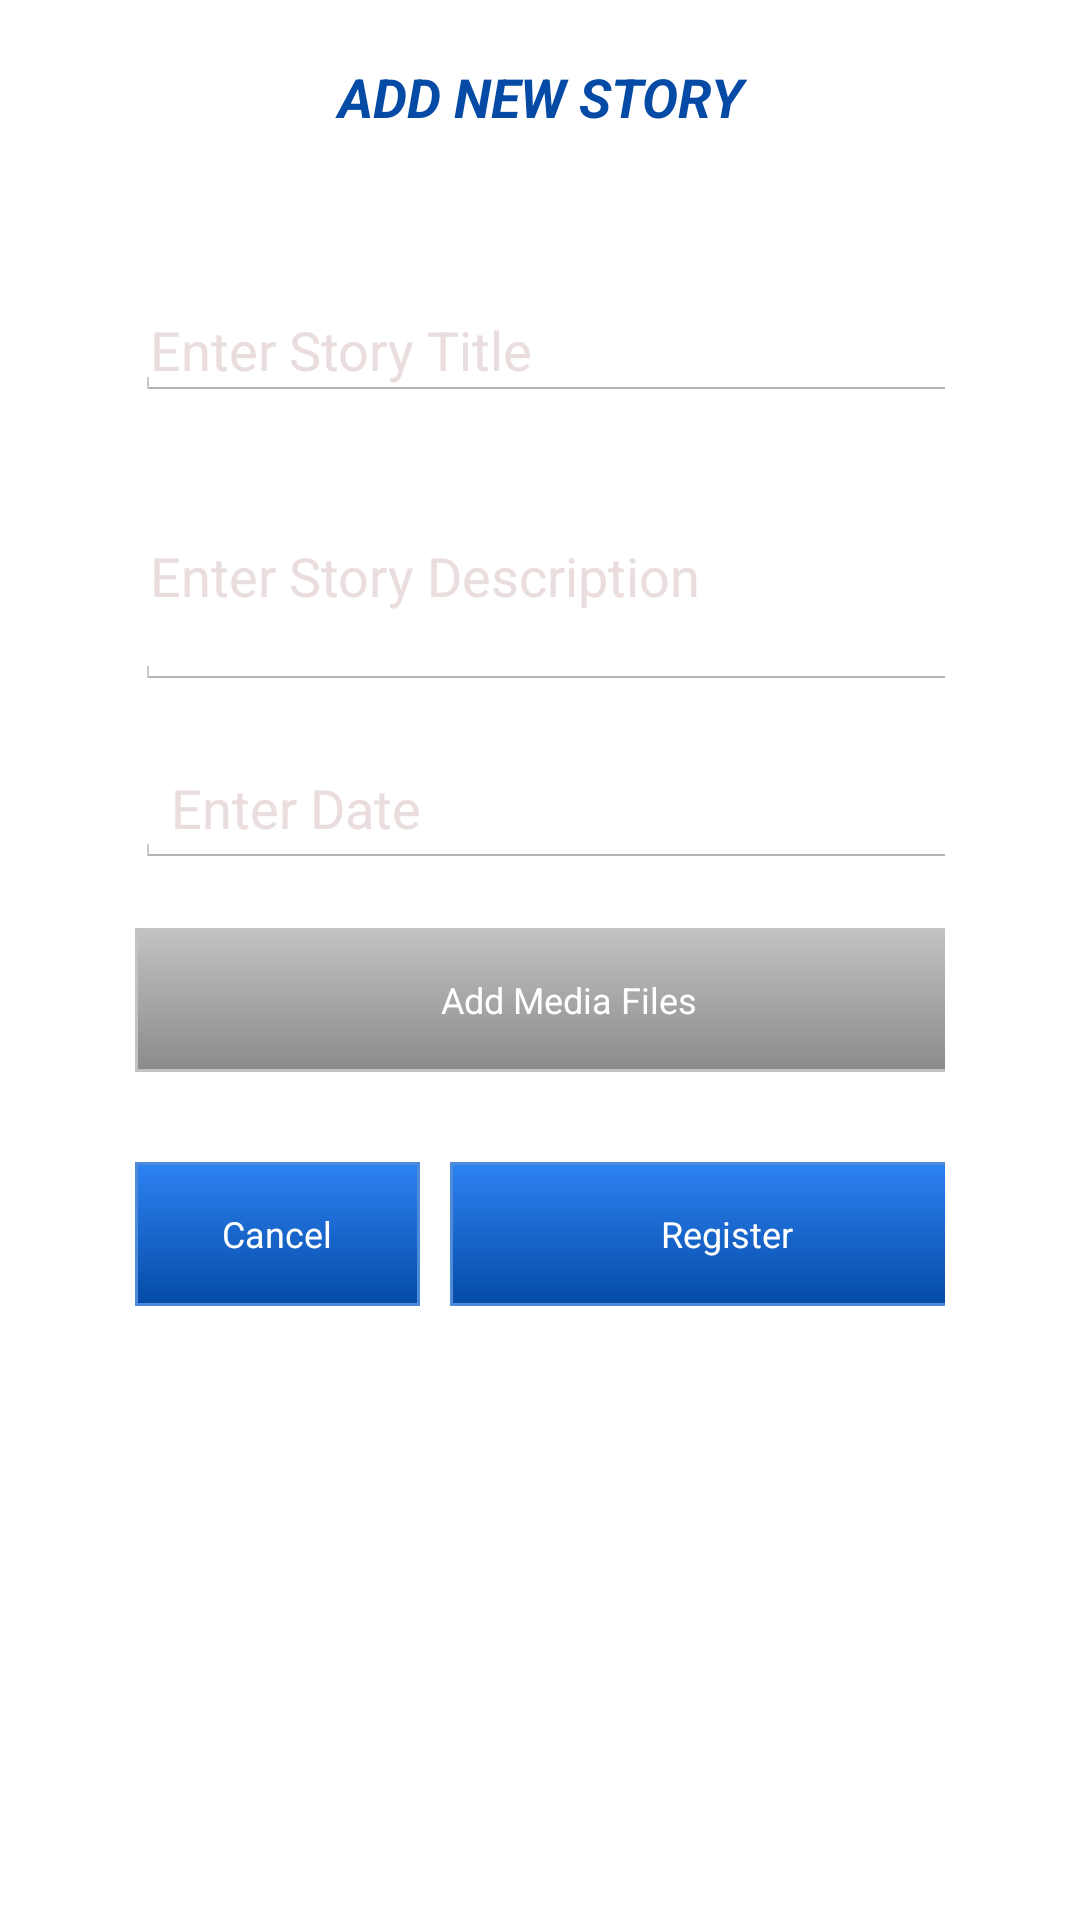

Produce the Android XML layout that renders to this screen, including the resource entries it uses.
<!-- AndroidManifest.xml: application theme AppTheme -->
<!-- res/layout/activity_story.xml -->
<?xml version="1.0" encoding="utf-8"?>
<RelativeLayout xmlns:android="http://schemas.android.com/apk/res/android"
    xmlns:app="http://schemas.android.com/apk/res-auto"
    xmlns:tools="http://schemas.android.com/tools"
    android:layout_width="match_parent"
    android:layout_height="match_parent"
    android:background="@drawable/bg"
    android:id="@+id/storyId"
    tools:context=".story.StoryActivity">

    <TextView
        android:id="@+id/title_add"
        android:layout_width="match_parent"
        android:layout_height="wrap_content"
        android:layout_marginTop="20dp"
        android:gravity="center_horizontal"
        android:text="ADD NEW STORY"
        android:textColor="@color/colorText"
        android:textSize="18sp"
        android:textStyle="bold|italic" />

    <TableLayout
        android:id="@+id/tableAdd"
        android:layout_width="match_parent"
        android:layout_height="match_parent"
        android:layout_below="@+id/title_add"
        android:layout_alignParentBottom="true"
        android:layout_centerHorizontal="true"
        android:layout_marginTop="10dp"
        android:layout_marginBottom="0dp"
        android:padding="35dp"
        android:stretchColumns="1,2">

        <TableRow
            android:id="@+id/tableRow1"
            android:layout_width="wrap_content"
            android:layout_height="wrap_content"
            android:padding="10dip">

            <EditText
                android:id="@+id/titleInput"
                android:layout_width="wrap_content"
                android:layout_height="wrap_content"
                android:layout_span="2"
                android:hint="Enter Story Title"
                android:inputType="textPersonName"
                android:padding="5dp"
                android:text=""
                android:textColorHint="@color/hint" />


        </TableRow>

        <TableRow
            android:id="@+id/tableRow2"
            android:layout_width="wrap_content"
            android:layout_height="wrap_content"
            android:padding="10dip">


            <EditText
                android:id="@+id/descpInput"
                android:layout_width="wrap_content"
                android:layout_height="wrap_content"
                android:layout_span="2"
                android:hint="Enter Story Description"
                android:inputType="textMultiLine"
                android:lines="5"
                android:maxLines="8"
                android:minLines="3"
                android:padding="5dp"
                android:scrollbars="vertical"
                android:text=""
                android:textColorHint="@color/hint" />

        </TableRow>

        <TableRow
            android:id="@+id/tableRow3"
            android:layout_width="wrap_content"
            android:layout_height="wrap_content"
            android:padding="10dip">


            <EditText
                android:id="@+id/dateInput"
                android:layout_width="wrap_content"
                android:layout_height="wrap_content"
                android:layout_span="2"
                android:hint="Enter Date"
                android:clickable="true"
                android:editable="false"
                android:textColorHint="@color/hint" />

        </TableRow>


        <TableRow
            android:id="@+id/tableRow4"
            android:layout_width="wrap_content"
            android:layout_height="wrap_content"
            android:padding="10dip">

            <Button
                android:id="@+id/btn_media"
                style="@style/btn_primary"
                android:layout_width="wrap_content"
                android:layout_height="wrap_content"
                android:layout_span="2"
                android:background="@drawable/btn_media"
                android:text="Add Media Files" />

        </TableRow>


        <TableRow
            android:id="@+id/tableRow5"
            android:layout_width="wrap_content"
            android:layout_height="wrap_content"
            android:padding="10dip">


            <Button
                android:id="@+id/btn_cancel"
                style="@style/btn_primary"
                android:layout_width="wrap_content"
                android:layout_height="wrap_content"
                android:layout_alignParentLeft="true"
                android:layout_marginRight="5dp"
                android:background="@drawable/btn_background_one"
                android:text="Cancel" />

            <Button
                android:id="@+id/btn_save"
                style="@style/btn_primary"
                android:layout_width="wrap_content"
                android:layout_height="wrap_content"
                android:layout_alignParentRight="true"
                android:layout_marginLeft="5dp"
                android:background="@drawable/btn_background_one"
                android:text="Register" />
        </TableRow>

        <TableRow
            android:layout_width="fill_parent"
            android:layout_height="fill_parent"
            android:layout_span="2"
            android:gravity="center_horizontal">

            <ImageView
                android:id="@+id/preview"
                android:layout_width="100sp"
                android:layout_height="100sp"
                android:layout_below="@+id/tableAdd"
                android:src="@mipmap/ic_launcher" />

        </TableRow>

    </TableLayout>




</RelativeLayout>
<!-- resources referenced by this layout -->
<resources>
  <color name="colorText">#054ba6</color>
  <color name="hint">#eadddd</color>
  <!-- drawable btn_background_one (drawable) -->
  <?xml version="1.0" encoding="utf-8"?>
  <selector xmlns:android="http://schemas.android.com/apk/res/android">
  
      <item android:state_pressed="true">
          <shape>
              <solid android:color="#e1e0dd"></solid>
              <stroke android:width="0dp"></stroke>
  
              
          </shape>
      </item>
  
  
      <item>
          <shape>
              <gradient
                  android:startColor="#2d82f2"
                  android:endColor="#054ba6"
                  android:angle="270">
              </gradient>
  
              <stroke
                  android:width="1dp"
                  android:color="#4d8ada"></stroke>
  
              
          </shape>
      </item>
  
  </selector>
  <!-- drawable btn_media (drawable) -->
  <?xml version="1.0" encoding="utf-8"?>
  <selector xmlns:android="http://schemas.android.com/apk/res/android">
      <item android:state_pressed="true">
          <shape>
              <solid android:color="#e1e0dd"></solid>
              <stroke android:width="0dp"></stroke>
  
              
          </shape>
      </item>
  
  
      <item>
          <shape>
              <gradient
                  android:startColor="#C3C2C2"
                  android:endColor="#8C8B8C"
                  android:angle="270">
              </gradient>
  
              <stroke
                  android:width="1dp"
                  android:color="#C3C2C2"></stroke>
  
              
          </shape>
      </item>
  </selector>
  <style name="btn_primary">
          <item name="android:layout_width">match_parent</item>
          <item name="android:layout_height">40dp</item>
          <item name="android:layout_marginBottom">10dp</item>
  
          <item name="android:textColor">#ffffff</item>
          <item name="android:textSize">12sp</item>
          <item name="android:shadowColor">#dddddd</item>
  
          <item name="android:shadowDx">10</item>
          <item name="android:shadowDy">4</item>
  
      </style>
  <style name="AppTheme" parent="android:Theme.Holo.Light.DarkActionBar">
          
          
          
          
      </style>
</resources>
